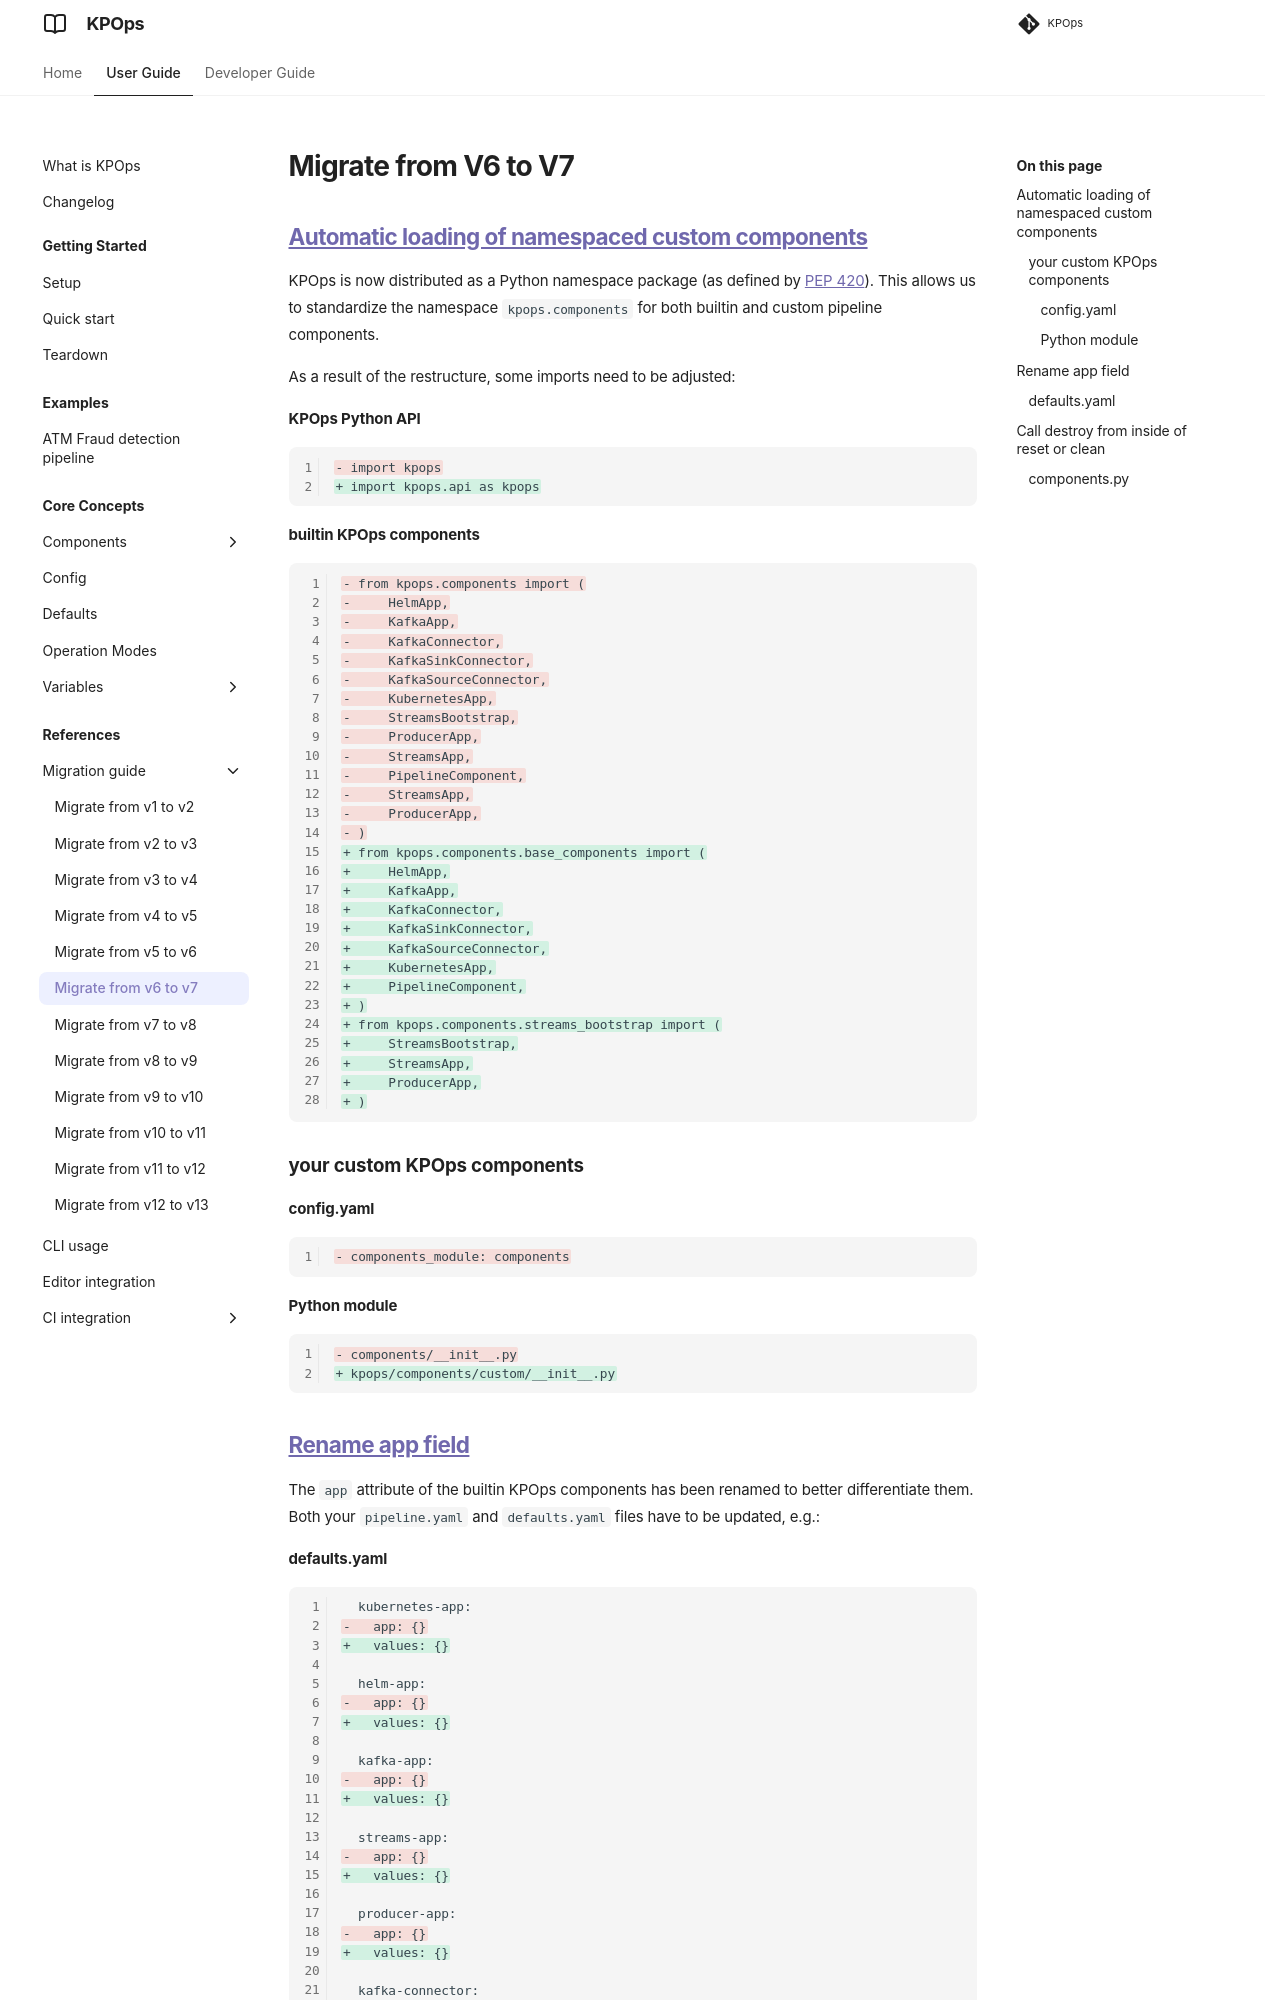

repository: bakdata/kpops · page: 13.0/user/migration-guide/v6-v7/index.html · generator: mkdocs

# Migrate from V6 to V7

## [Automatic loading of namespaced custom components](https://github.com/bakdata/kpops/pull/500)

KPOps is now distributed as a Python namespace package (as defined by [PEP 420](https://peps.python.org/pep-0420/)). This allows us to standardize the namespace `kpops.components` for both builtin and custom pipeline components.

As a result of the restructure, some imports need to be adjusted:

**KPOps Python API**

```diff
- import kpops
+ import kpops.api as kpops
```

**builtin KPOps components**

```diff
- from kpops.components import (
-     HelmApp,
-     KafkaApp,
-     KafkaConnector,
-     KafkaSinkConnector,
-     KafkaSourceConnector,
-     KubernetesApp,
-     StreamsBootstrap,
-     ProducerApp,
-     StreamsApp,
-     PipelineComponent,
-     StreamsApp,
-     ProducerApp,
- )
+ from kpops.components.base_components import (
+     HelmApp,
+     KafkaApp,
+     KafkaConnector,
+     KafkaSinkConnector,
+     KafkaSourceConnector,
+     KubernetesApp,
+     PipelineComponent,
+ )
+ from kpops.components.streams_bootstrap import (
+     StreamsBootstrap,
+     StreamsApp,
+     ProducerApp,
+ )
```

### your custom KPOps components

#### config.yaml

```diff
- components_module: components
```

#### Python module

```diff
- components/__init__.py
+ kpops/components/custom/__init__.py
```

## [Rename app field](https://github.com/bakdata/kpops/pull/506)

The `app` attribute of the builtin KPOps components has been renamed to better differentiate them. Both your `pipeline.yaml` and `defaults.yaml` files have to be updated, e.g.:

#### defaults.yaml

```diff
  kubernetes-app:
-   app: {}
+   values: {}

  helm-app:
-   app: {}
+   values: {}

  kafka-app:
-   app: {}
+   values: {}

  streams-app:
-   app: {}
+   values: {}

  producer-app:
-   app: {}
+   values: {}

  kafka-connector:
-   app: {}
+   config: {}

  kafka-source-connector:
-   app: {}
+   config: {}

  kafka-sink-connector:
-   app: {}
+   config: {}
```
